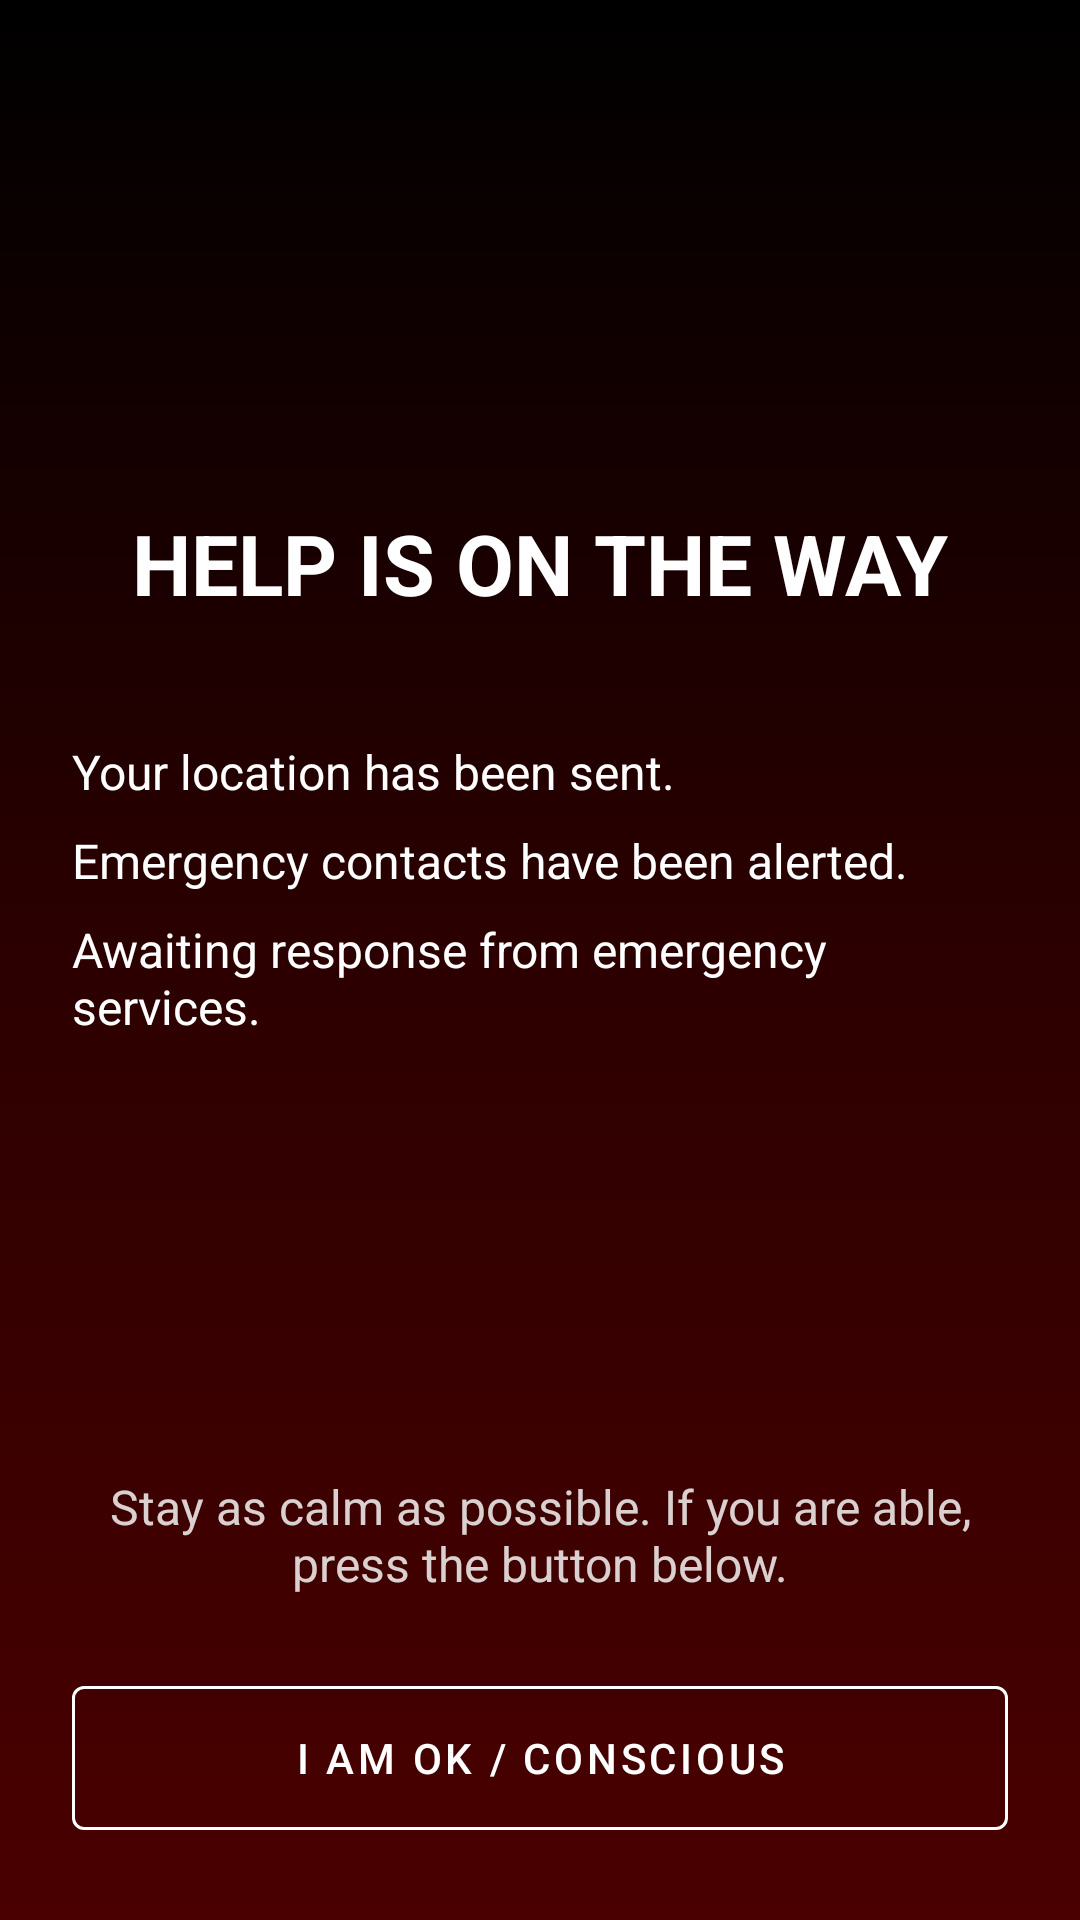

Here is an Android app screen rendered from its layout file. Give the layout XML and the strings, colors and styles it references.
<!-- AndroidManifest.xml: application theme Theme.AegisAI -->
<!-- res/layout/fragment_alerts_sent.xml -->
<?xml version="1.0" encoding="utf-8"?>
<androidx.constraintlayout.widget.ConstraintLayout xmlns:android="http://schemas.android.com/apk/res/android"
    xmlns:app="http://schemas.android.com/apk/res-auto"
    android:layout_width="match_parent"
    android:layout_height="match_parent"
    android:background="@drawable/emergency_background"
    android:padding="24dp">

    <TextView
        android:id="@+id/title_text"
        android:layout_width="wrap_content"
        android:layout_height="wrap_content"
        android:text="HELP IS ON THE WAY"
        android:textColor="@android:color/white"
        android:textSize="28sp"
        android:textStyle="bold"
        app:layout_constraintBottom_toTopOf="@id/status_layout"
        app:layout_constraintEnd_toEndOf="parent"
        app:layout_constraintStart_toStartOf="parent"
        app:layout_constraintTop_toTopOf="parent"
        app:layout_constraintVertical_chainStyle="packed" />

    <LinearLayout
        android:id="@+id/status_layout"
        android:layout_width="wrap_content"
        android:layout_height="wrap_content"
        android:layout_marginTop="32dp"
        android:orientation="vertical"
        app:layout_constraintBottom_toTopOf="@id/info_text"
        app:layout_constraintEnd_toEndOf="parent"
        app:layout_constraintStart_toStartOf="parent"
        app:layout_constraintTop_toBottomOf="@id/title_text">
        <TextView android:drawableStart="@drawable/ic_check_circle_24" android:text="Your location has been sent." style="@style/AlertStatusText"/>
        <TextView android:drawableStart="@drawable/ic_check_circle_24" android:text="Emergency contacts have been alerted." style="@style/AlertStatusText"/>
        <TextView android:drawableStart="@drawable/ic_check_circle_24" android:text="Awaiting response from emergency services." style="@style/AlertStatusText"/>
    </LinearLayout>

    <TextView
        android:id="@+id/info_text"
        android:layout_width="0dp"
        android:layout_height="wrap_content"
        android:layout_marginBottom="24dp"
        android:text="Stay as calm as possible. If you are able, press the button below."
        android:textAlignment="center"
        android:textColor="#D0FFFFFF"
        android:textSize="16sp"
        app:layout_constraintBottom_toTopOf="@id/iam_ok_button"
        app:layout_constraintEnd_toEndOf="parent"
        app:layout_constraintStart_toStartOf="parent" />

    <com.google.android.material.button.MaterialButton
        android:id="@+id/iam_ok_button"
        style="@style/Widget.MaterialComponents.Button.OutlinedButton"
        android:layout_width="0dp"
        android:layout_height="60dp"
        android:text="I AM OK / CONSCIOUS"
        android:textColor="@android:color/white"
        app:layout_constraintBottom_toBottomOf="parent"
        app:layout_constraintEnd_toEndOf="parent"
        app:layout_constraintStart_toStartOf="parent"
        app:strokeColor="@android:color/white" />

</androidx.constraintlayout.widget.ConstraintLayout>
<!-- resources referenced by this layout -->
<resources>
  <!-- drawable emergency_background (drawable) -->
  <?xml version="1.0" encoding="utf-8"?>
  <shape xmlns:android="http://schemas.android.com/apk/res/android">
      <gradient
          android:angle="90"
          android:startColor="#4A0000"
          android:centerColor="#2C0000"
          android:endColor="#000000"
          android:type="linear" />
  </shape>
  <style name="AlertStatusText">
          <item name="android:layout_width">wrap_content</item>
          <item name="android:layout_height">wrap_content</item>
          <item name="android:textColor">@android:color/white</item>
          <item name="android:textSize">16sp</item>
          <item name="android:drawablePadding">12dp</item>
          <item name="android:layout_marginTop">8dp</item>
          <item name="drawableTint">#4CAF50</item>
      </style>
  <style name="Theme.AegisAI" parent="Theme.MaterialComponents.DayNight.NoActionBar">
          
          <item name="colorPrimary">@color/md_theme_primary</item>
          <item name="colorOnPrimary">@color/md_theme_onPrimary</item>
          
          <item name="colorSecondary">@color/md_theme_secondary</item>
          
          <item name="android:statusBarColor">?attr/colorPrimary</item>
          
          <item name="android:windowBackground">@color/md_theme_background</item>
      </style>
  <color name="md_theme_primary">#4A55A2</color>
  <color name="md_theme_onPrimary">#FFFFFF</color>
  <color name="md_theme_secondary">#7A4069</color>
  <color name="md_theme_background">#F3F3F3</color>
</resources>
